Run: headless pygame with SDL's dummy video driver; simulated clock (each Clock.tick advances the game by its frame time, no real sleeping); random seed 0; keys injected as events and as key.get_pressed() state; mouse plan: one left click at the window centre at the start of phase 2, then a move to the lower-right quarter at the start of phase 3.
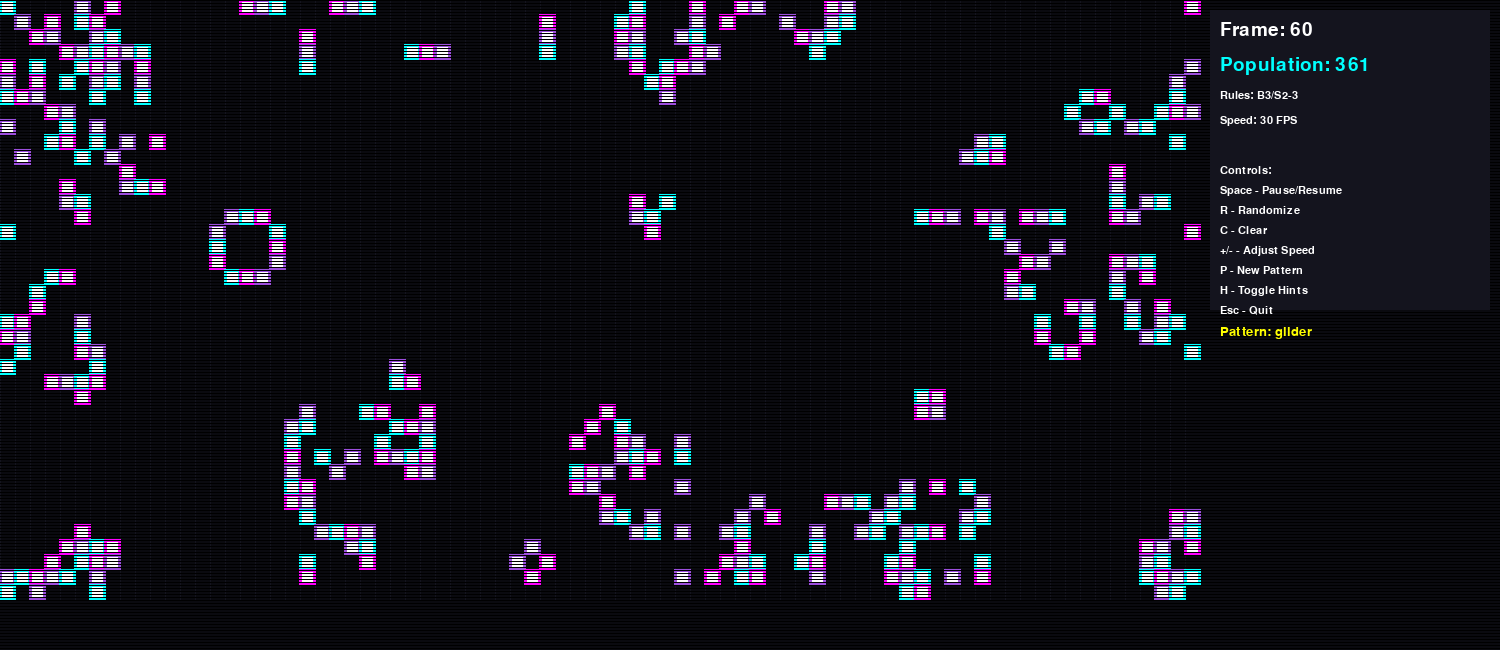
Frame 1 of 4 · flips 1–60 · no input
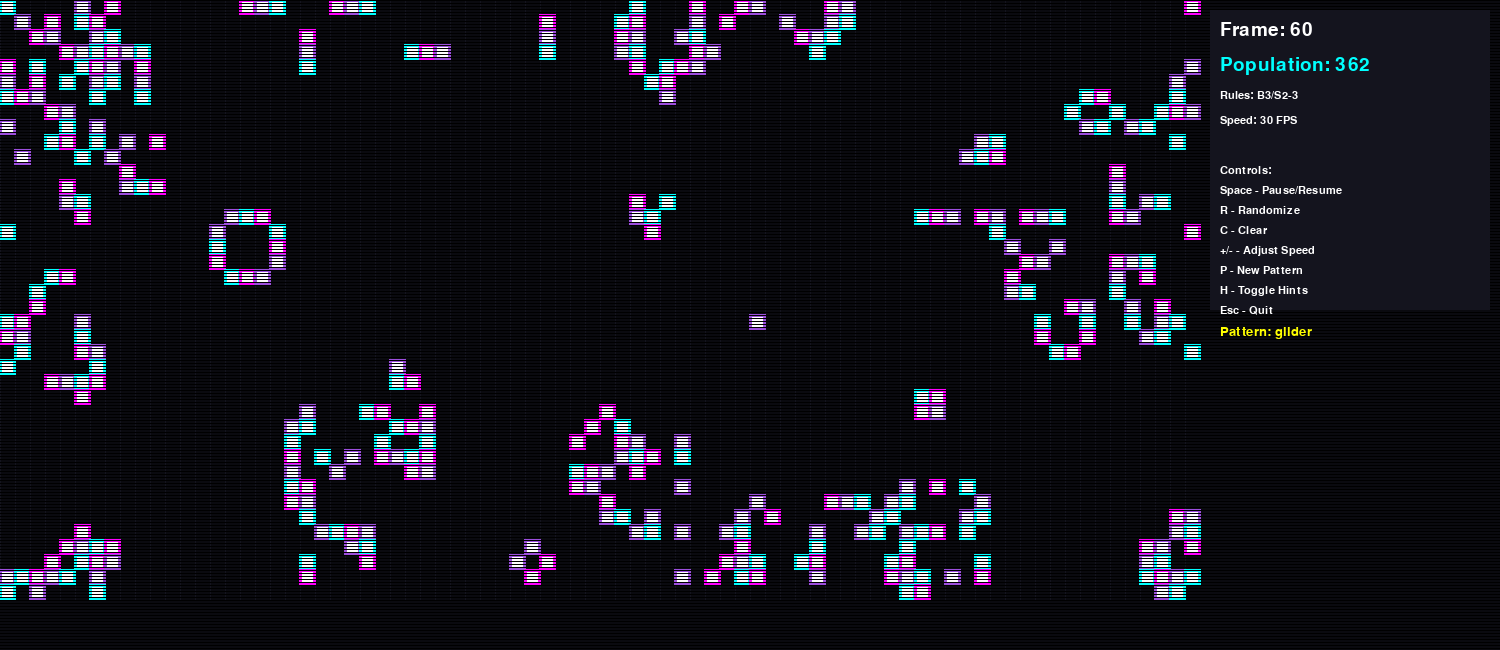
Frame 2 of 4 · flips 61–180 · clicked the window centre · tapped SPACE, RETURN · held RIGHT (→), D
Frame 3 of 4 · flips 181–300 · moved the mouse to the lower-right quarter · held DOWN (↓), S · screen unchanged from frame 2, image omitted
Frame 4 of 4 · flips 301–420 · held LEFT (←), A, UP (↑), W · screen unchanged from frame 3, image omitted

The pygame program that drew these frames:

#!/usr/bin/env python3
"""
Conway's Game of Life - Neon Wave Edition
A retro-styled interactive simulation with customizable rules.

Game Rules (Parametrizable):
- Birth rule: A dead cell becomes alive if it has exactly N live neighbors
- Survival rule: A live cell survives if it has between M and K live neighbors

Default Conway's Rules (B3/S23):
- Birth: 3 neighbors
- Survival: 2-3 neighbors

Visual Style:
- Dark background with neon cyan/magenta/purple elements
- CRT scanline effects for retro feel
- Glowing cells with subtle grid overlay
"""

import pygame
import random
import sys
from collections import deque

# ============================================================================
# CONFIGURATION - Customize these parameters
# ============================================================================

# Grid dimensions (number of cells)
GRID_WIDTH = 80
GRID_HEIGHT = 40

# Cell size in pixels
CELL_SIZE = 15

# Animation speed (frames per second)
FPS = 30

# Game Rules - Conway's original B3/S23 rules
BIRTH_NEIGHBORS = 3          # Dead cell needs exactly this many neighbors to be born
SURVIVAL_MIN = 2             # Live cell needs at least this many to survive
SURVIVAL_MAX = 3             # Live cell needs at most this many to survive

# Colors (neon wave palette)
COLOR_BACKGROUND = (10, 10, 15)           # Dark background
COLOR_GRID = (20, 20, 30)                  # Subtle grid lines
COLOR_CELLS = [(0, 255, 255), (255, 0, 255), (157, 78, 221)]  # Cyan, Magenta, Purple
COLOR_TEXT = (255, 255, 255)
COLOR_HIGHLIGHT = (255, 255, 0)            # Yellow for highlights

# CRT Scanline effect intensity (0-1)
SCANLINE_INTENSITY = 0.15

# ============================================================================
# UTILITY FUNCTIONS
# ============================================================================

def count_neighbors(grid, x, y):
    """Count live neighbors for a cell at position (x, y) with toroidal wrapping."""
    count = 0
    for dx in [-1, 0, 1]:
        for dy in [-1, 0, 1]:
            if dx == 0 and dy == 0:
                continue
            # Toroidal (wrap-around) grid
            nx = (x + dx) % GRID_WIDTH
            ny = (y + dy) % GRID_HEIGHT
            count += grid[nx][ny]
    return count

def compute_next_generation(grid):
    """Compute the next generation based on configurable rules."""
    new_grid = [[0 for _ in range(GRID_HEIGHT)] for _ in range(GRID_WIDTH)]
    for x in range(GRID_WIDTH):
        for y in range(GRID_HEIGHT):
            neighbors = count_neighbors(grid, x, y)
            if grid[x][y] == 1:
                # Survival rule
                if SURVIVAL_MIN <= neighbors <= SURVIVAL_MAX:
                    new_grid[x][y] = 1
            else:
                # Birth rule
                if neighbors == BIRTH_NEIGHBORS:
                    new_grid[x][y] = 1
    return new_grid

def count_population(grid):
    """Count total live cells."""
    return sum(sum(row) for row in grid)

def randomize_grid(grid):
    """Randomly populate the grid (20% chance per cell)."""
    for x in range(GRID_WIDTH):
        for y in range(GRID_HEIGHT):
            grid[x][y] = 1 if random.random() < 0.2 else 0

def clear_grid(grid):
    """Clear all cells."""
    for x in range(GRID_WIDTH):
        for y in range(GRID_HEIGHT):
            grid[x][y] = 0

# ============================================================================
# PRESET PATTERNS
# ============================================================================

def add_pattern(grid, pattern_name, start_x, start_y):
    """Add a classic Game of Life pattern to the grid."""
    patterns = {
        "glider": [
            (1, 0), (2, 1), (0, 2), (1, 2), (2, 2)
        ],
        "blinker": [
            (0, 0), (1, 0), (2, 0),
            (0, 1), (1, 1), (2, 1)
        ],
        "beacon": [
            (0, 0), (1, 0), (0, 1), (1, 1),
            (4, 4), (5, 4), (4, 5), (5, 5)
        ],
        "gosper_glider": [
            (1, 0), (3, 1), (0, 2), (1, 2), (2, 2), (3, 2), (0, 3), (4, 3),
            (0, 4), (4, 4), (1, 5), (2, 5), (3, 5)
        ],
        "pulsar": [
            (1, 0), (2, 0), (3, 0), (4, 0), (5, 0), (6, 0), (7, 0),
            (0, 1), (8, 1),
            (0, 2), (8, 2),
            (0, 3), (8, 3),
            (0, 4), (8, 4),
            (0, 5), (8, 5),
            (0, 6), (8, 6),
            (0, 7), (1, 7), (2, 7), (3, 7), (4, 7), (5, 7), (6, 7), (7, 7)
        ],
    }
    
    if pattern_name in patterns:
        for dx, dy in patterns[pattern_name]:
            px = (start_x + dx) % GRID_WIDTH
            py = (start_y + dy) % GRID_HEIGHT
            grid[px][py] = 1

# ============================================================================
# CRT SCANLINE EFFECT
# ============================================================================

def apply_scanlines(surface, intensity):
    """Apply CRT scanline overlay effect."""
    width, height = surface.get_size()
    for y in range(0, height, 3):
        alpha = int(255 * intensity)
        pygame.draw.line(surface, (0, 0, 0), (0, y), (width, y), 1)

# ============================================================================
# MAIN GAME CLASS
# ============================================================================

class GameOfLife:
    def __init__(self):
        """Initialize the Game of Life simulation."""
        pygame.init()
        
        # Calculate window size including UI space
        self.cell_width = GRID_WIDTH * CELL_SIZE
        self.cell_height = GRID_HEIGHT * CELL_SIZE
        self.ui_height = 150  # Space for UI elements
        self.window_width = self.cell_width + 300
        self.window_height = max(self.cell_height, self.ui_height) + 50
        
        self.screen = pygame.display.set_mode((self.window_width, self.window_height))
        pygame.display.set_caption("Game of Life - Neon Wave Edition")
        
        # Clock for FPS control
        self.clock = pygame.time.Clock()
        self.fps = FPS
        
        # Initialize grid
        self.grid = [[0 for _ in range(GRID_HEIGHT)] for _ in range(GRID_WIDTH)]
        randomize_grid(self.grid)
        
        # Game state
        self.running = True
        self.paused = False
        self.frame_count = 0
        self.population = count_population(self.grid)
        
        # UI state
        self.show_hints = True
        self.mouse_pressed = False
        
        # Font initialization
        self.font_small = pygame.font.Font(None, 16)
        self.font_medium = pygame.font.Font(None, 20)
        self.font_large = pygame.font.Font(None, 28)
        
        # Pattern presets for quick access
        self.patterns = ["glider", "blinker", "beacon", "gosper_glider", "pulsar"]
        self.current_pattern_idx = 0
        
    def handle_events(self):
        """Handle pygame events."""
        for event in pygame.event.get():
            if event.type == pygame.QUIT:
                self.running = False
            
            elif event.type == pygame.KEYDOWN:
                if event.key == pygame.K_ESCAPE:
                    self.running = False
                
                elif event.key == pygame.K_SPACE:
                    self.paused = not self.paused
                
                elif event.key == pygame.K_r:
                    randomize_grid(self.grid)
                    self.population = count_population(self.grid)
                
                elif event.key == pygame.K_c:
                    clear_grid(self.grid)
                    self.population = 0
                
                elif event.key == pygame.K_PLUS or event.key == pygame.K_EQUALS:
                    self.fps = min(60, self.fps + 5)
                
                elif event.key == pygame.K_MINUS:
                    self.fps = max(1, self.fps - 5)
                
                elif event.key == pygame.K_h:
                    self.show_hints = not self.show_hints
                
                elif event.key == pygame.K_p:
                    # Cycle through preset patterns
                    self.current_pattern_idx = (self.current_pattern_idx + 1) % len(self.patterns)
                    clear_grid(self.grid)
                    add_pattern(self.grid, self.patterns[self.current_pattern_idx], 5, 5)
                    self.population = count_population(self.grid)
            
            elif event.type == pygame.MOUSEBUTTONDOWN:
                if event.button == 1:  # Left click
                    self.mouse_pressed = True
                    self.toggle_cell_at_mouse(event.pos)
            
            elif event.type == pygame.MOUSEBUTTONUP:
                if event.button == 1:
                    self.mouse_pressed = False
            
            elif event.type == pygame.MOUSEMOTION:
                if self.mouse_pressed:
                    self.toggle_cell_at_mouse(event.pos)
    
    def toggle_cell_at_mouse(self, pos):
        """Toggle cell state at mouse position."""
        x, y = pos
        # Check if click is on grid area
        if 0 <= x < self.cell_width and 0 <= y < self.cell_height:
            cell_x = x // CELL_SIZE
            cell_y = y // CELL_SIZE
            self.grid[cell_x][cell_y] = 1 - self.grid[cell_x][cell_y]
            self.population += 1 if self.grid[cell_x][cell_y] else -1
    
    def update(self):
        """Update game state."""
        if not self.paused:
            self.grid = compute_next_generation(self.grid)
            self.frame_count += 1
            self.population = count_population(self.grid)
    
    def draw(self):
        """Draw everything to the screen."""
        # Clear background
        self.screen.fill(COLOR_BACKGROUND)
        
        # Draw grid lines (subtle)
        for x in range(0, self.cell_width, CELL_SIZE):
            pygame.draw.line(self.screen, COLOR_GRID, (x, 0), (x, self.cell_height))
        for y in range(0, self.cell_height, CELL_SIZE):
            pygame.draw.line(self.screen, COLOR_GRID, (0, y), (self.cell_width, y))
        
        # Draw live cells with neon glow effect
        for x in range(GRID_WIDTH):
            for y in range(GRID_HEIGHT):
                if self.grid[x][y] == 1:
                    # Color cycling based on position and time
                    color_idx = (x + y + self.frame_count // 10) % len(COLOR_CELLS)
                    color = COLOR_CELLS[color_idx]
                    
                    # Draw cell with slight glow (bigger rect for glow effect)
                    glow_rect = pygame.Rect(
                        x * CELL_SIZE - 1,
                        y * CELL_SIZE - 1,
                        CELL_SIZE + 2,
                        CELL_SIZE + 2
                    )
                    pygame.draw.rect(self.screen, color, glow_rect)
                    
                    # Inner cell for depth
                    inner_rect = pygame.Rect(
                        x * CELL_SIZE + 2,
                        y * CELL_SIZE + 2,
                        CELL_SIZE - 4,
                        CELL_SIZE - 4
                    )
                    pygame.draw.rect(self.screen, (255, 255, 255), inner_rect)
        
        # Apply CRT scanline effect
        apply_scanlines(self.screen, SCANLINE_INTENSITY)
        
        # Draw UI panel on the right
        self.draw_ui()
        
        # Update display
        pygame.display.flip()
    
    def draw_ui(self):
        """Draw the UI panel with statistics and controls."""
        ui_x = self.cell_width + 20
        ui_y = 20
        
        # Panel background (semi-transparent)
        panel_rect = pygame.Rect(ui_x - 10, ui_y - 10, 280, 300)
        pygame.draw.rect(self.screen, (20, 20, 30), panel_rect)
        
        # Frame counter
        frame_text = self.font_large.render(f"Frame: {self.frame_count}", True, COLOR_TEXT)
        self.screen.blit(frame_text, (ui_x, ui_y))
        ui_y += 35
        
        # Population count
        pop_color = COLOR_CELLS[self.frame_count % len(COLOR_CELLS)]
        pop_text = self.font_large.render(f"Population: {self.population}", True, pop_color)
        self.screen.blit(pop_text, (ui_x, ui_y))
        ui_y += 35
        
        # Rule display
        rule_text = self.font_small.render(
            f"Rules: B{BIRTH_NEIGHBORS}/S{SURVIVAL_MIN}-{SURVIVAL_MAX}",
            True, COLOR_TEXT
        )
        self.screen.blit(rule_text, (ui_x, ui_y))
        ui_y += 25
        
        # FPS
        fps_text = self.font_small.render(f"Speed: {self.fps} FPS", True, COLOR_TEXT)
        self.screen.blit(fps_text, (ui_x, ui_y))
        ui_y += 30
        
        # Separator line
        pygame.draw.line(self.screen, COLOR_GRID, (ui_x, ui_y), (ui_x + 260, ui_y))
        ui_y += 20
        
        # Control hints
        if self.show_hints:
            hints = [
                "Controls:",
                "Space - Pause/Resume",
                "R - Randomize",
                "C - Clear",
                "+/- - Adjust Speed",
                "P - New Pattern",
                "H - Toggle Hints",
                "Esc - Quit",
            ]
            for hint in hints:
                hint_text = self.font_small.render(hint, True, COLOR_TEXT)
                self.screen.blit(hint_text, (ui_x, ui_y))
                ui_y += 20
        
        # Draw current pattern name
        pattern_text = self.font_medium.render(
            f"Pattern: {self.patterns[self.current_pattern_idx]}",
            True, COLOR_HIGHLIGHT
        )
        self.screen.blit(pattern_text, (ui_x, ui_y))
    
    def run(self):
        """Main game loop."""
        while self.running:
            self.handle_events()
            self.update()
            self.draw()
            self.clock.tick(self.fps)
        
        pygame.quit()
        sys.exit()

# ============================================================================
# ENTRY POINT
# ============================================================================

def main():
    """Entry point - create and run the game."""
    game = GameOfLife()
    game.run()

if __name__ == "__main__":
    main()
